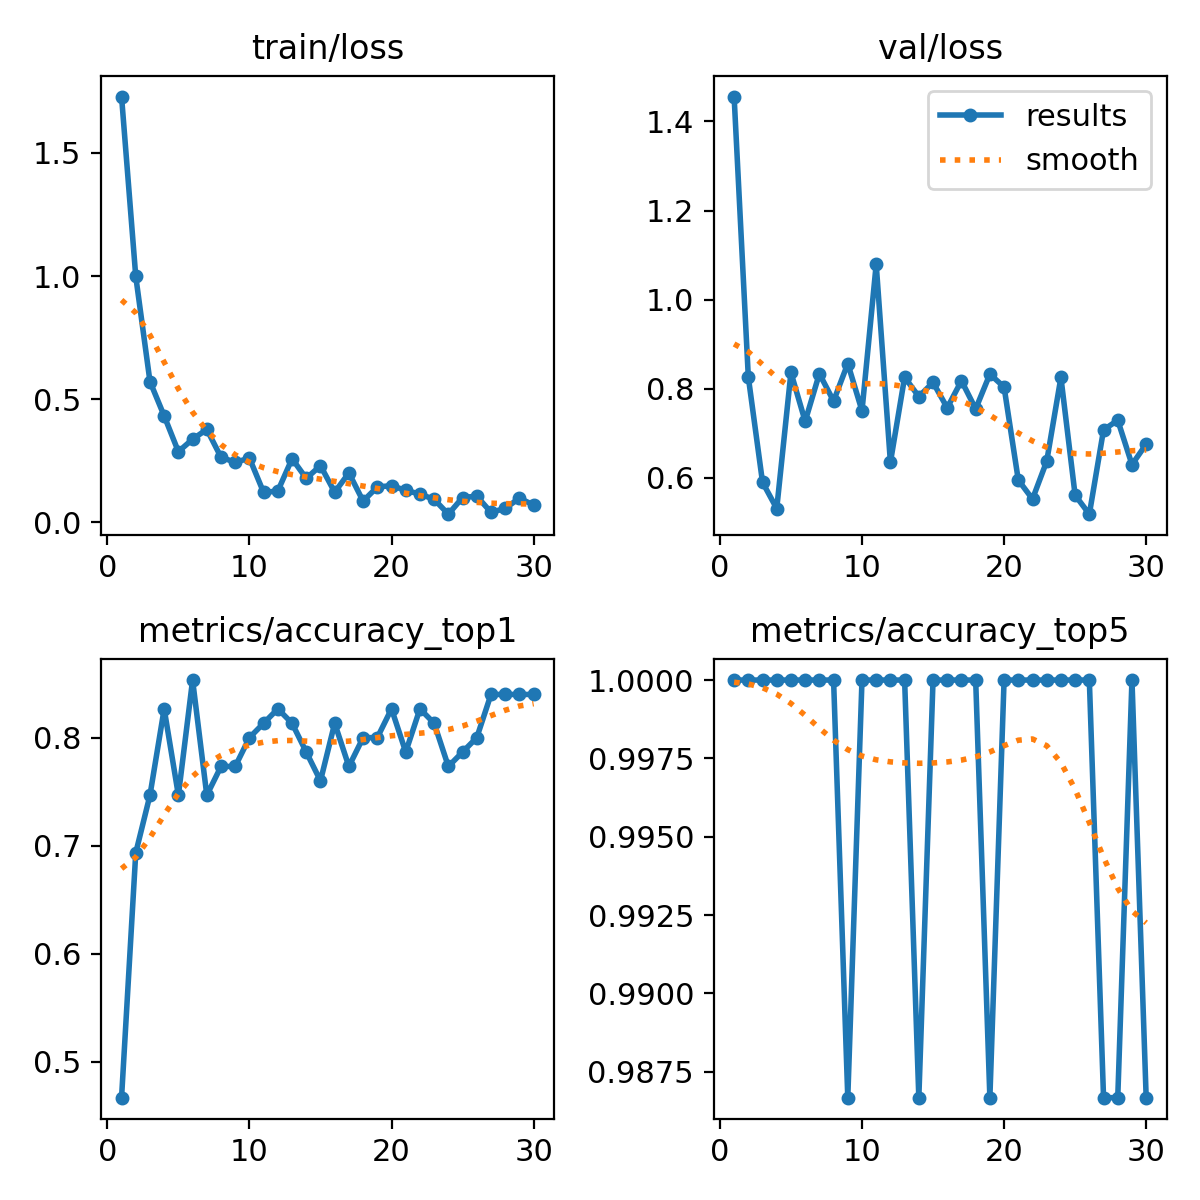

Values plotted in this chart, from the file beside it:
epoch, time, train/loss, metrics/accuracy_top1, metrics/accuracy_top5, val/loss, lr/pg0, lr/pg1, lr/pg2
1, 748.2, 1.729, 0.4667, 1, 1.456, 0.00014, 0.00014, 0.00014
2, 1445, 0.9983, 0.6933, 1, 0.8262, 0.0002804, 0.0002804, 0.0002804
3, 2184, 0.5713, 0.7467, 1, 0.5901, 0.000411, 0.000411, 0.000411
4, 2929, 0.4315, 0.8267, 1, 0.5311, 0.0005316, 0.0005316, 0.0005316
5, 3628, 0.2863, 0.7467, 1, 0.8365, 0.0006423, 0.0006423, 0.0006423
6, 4327, 0.3368, 0.8533, 1, 0.7268, 0.0007432, 0.0007432, 0.0007432
7, 5059, 0.3769, 0.7467, 1, 0.8338, 0.000802, 0.000802, 0.000802
8, 5767, 0.2638, 0.7733, 1, 0.7725, 0.000769, 0.000769, 0.000769
9, 6475, 0.243, 0.7733, 0.9867, 0.8566, 0.000736, 0.000736, 0.000736
10, 7192, 0.2601, 0.8, 1, 0.7505, 0.000703, 0.000703, 0.000703
11, 7869, 0.1206, 0.8133, 1, 1.079, 0.00067, 0.00067, 0.00067
12, 8567, 0.1265, 0.8267, 1, 0.6349, 0.000637, 0.000637, 0.000637
13, 9266, 0.2577, 0.8133, 1, 0.8258, 0.000604, 0.000604, 0.000604
14, 9963, 0.1777, 0.7867, 0.9867, 0.7824, 0.000571, 0.000571, 0.000571
15, 10654, 0.2296, 0.76, 1, 0.8141, 0.000538, 0.000538, 0.000538
16, 11333, 0.1216, 0.8133, 1, 0.7571, 0.000505, 0.000505, 0.000505
17, 12016, 0.2, 0.7733, 1, 0.8179, 0.000472, 0.000472, 0.000472
18, 12719, 0.0855, 0.8, 1, 0.7547, 0.000439, 0.000439, 0.000439
19, 13423, 0.1429, 0.8, 0.9867, 0.8328, 0.000406, 0.000406, 0.000406
20, 14102, 0.1482, 0.8267, 1, 0.8039, 0.000373, 0.000373, 0.000373
21, 14801, 0.129, 0.7867, 1, 0.5951, 0.00034, 0.00034, 0.00034
22, 15495, 0.1139, 0.8267, 1, 0.5524, 0.000307, 0.000307, 0.000307
23, 16184, 0.09252, 0.8133, 1, 0.6373, 0.000274, 0.000274, 0.000274
24, 16880, 0.03234, 0.7733, 1, 0.8255, 0.000241, 0.000241, 0.000241
25, 17581, 0.09988, 0.7867, 1, 0.5611, 0.000208, 0.000208, 0.000208
26, 18266, 0.1056, 0.8, 1, 0.5185, 0.000175, 0.000175, 0.000175
27, 18940, 0.03995, 0.84, 0.9867, 0.7077, 0.000142, 0.000142, 0.000142
28, 19616, 0.05549, 0.84, 0.9867, 0.7293, 0.000109, 0.000109, 0.000109
29, 20290, 0.0978, 0.84, 1, 0.6299, 7.6e-05, 7.6e-05, 7.6e-05
30, 20961, 0.06919, 0.84, 0.9867, 0.6756, 4.3e-05, 4.3e-05, 4.3e-05
